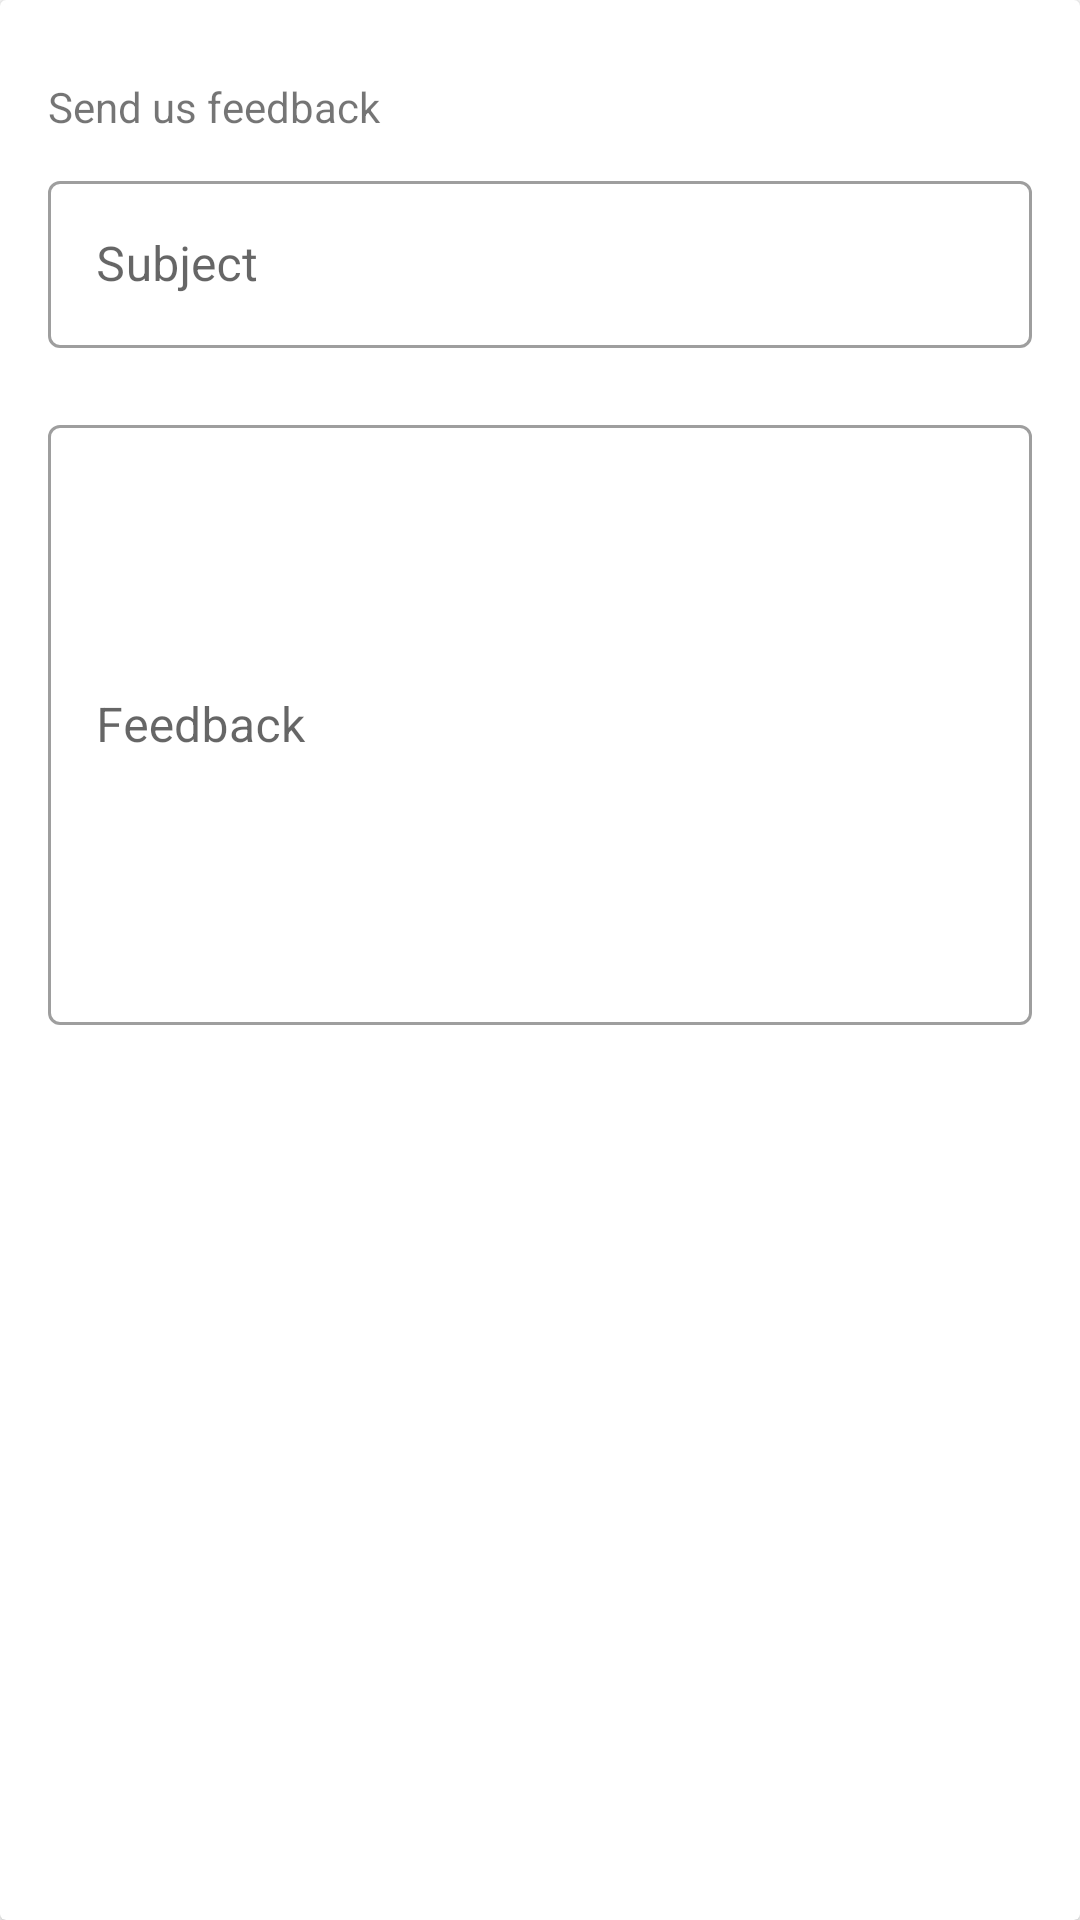

Reconstruct the res/layout file that produces this screen, plus the resources it refers to.
<!-- AndroidManifest.xml: application theme AppTheme -->
<!-- res/layout/feedback_dialog.xml -->
<?xml version="1.0" encoding="utf-8"?>
<androidx.cardview.widget.CardView
    xmlns:android="http://schemas.android.com/apk/res/android" android:layout_width="match_parent"
    android:layout_height="match_parent">

    <ScrollView
        android:layout_width="match_parent"
        android:layout_height="wrap_content">

    <LinearLayout
        android:layout_width="match_parent"
        android:layout_height="wrap_content"
        android:orientation="vertical"
        android:padding="16dp"

        >


        <TextView
            android:layout_width="match_parent"
            android:layout_height="wrap_content"
            android:text="Send us feedback"
            android:layout_marginTop="10dp"
            android:layout_marginBottom="10dp"
            />

        <com.google.android.material.textfield.TextInputLayout xmlns:app="http://schemas.android.com/apk/res-auto"

            android:layout_width="match_parent"
            android:layout_height="wrap_content"
            app:errorEnabled="true"
            style="@style/Widget.MaterialComponents.TextInputLayout.OutlinedBox"
            app:placeholderTextColor="#000"
            >

            <com.google.android.material.textfield.TextInputEditText xmlns:app="http://schemas.android.com/apk/res-auto"
              android:id="@+id/etSubject"
                android:layout_width="match_parent"
                android:layout_height="wrap_content"
                android:drawablePadding="10dp"

                android:textColor="#000"
                app:passwordToggleTint="@color/colorPrimary"
                android:hint="Subject"
                android:inputType="textMultiLine"

                android:maxLines="1" />

        </com.google.android.material.textfield.TextInputLayout>

        <com.google.android.material.textfield.TextInputLayout xmlns:app="http://schemas.android.com/apk/res-auto"

            android:layout_width="match_parent"
            android:layout_height="wrap_content"
            app:errorEnabled="true"
            style="@style/Widget.MaterialComponents.TextInputLayout.OutlinedBox"
            app:placeholderTextColor="#000"
            app:counterMaxLength="250"




            >

            <com.google.android.material.textfield.TextInputEditText
                xmlns:app="http://schemas.android.com/apk/res-auto"
                android:id="@+id/etMessage"
                android:layout_width="match_parent"
                android:layout_height="200dp"
                android:drawablePadding="10dp"

                android:textColor="#000"
                app:passwordToggleTint="@color/colorPrimary"
                android:hint="Feedback"
                android:inputType="textMultiLine"
                android:maxLength="250"

                android:maxLines="20" />

        </com.google.android.material.textfield.TextInputLayout>








    </LinearLayout>

</ScrollView>

</androidx.cardview.widget.CardView>
<!-- resources referenced by this layout -->
<resources>
  <color name="colorPrimary">#f44336</color>
  <style name="AppTheme" parent="Theme.MaterialComponents.Light.NoActionBar">
          
          <item name="colorPrimary">@color/colorPrimary</item>
          <item name="colorPrimaryDark">@color/colorPrimaryDark</item>
          <item name="colorAccent">@color/colorAccent</item>
          <item name="android:windowAnimationStyle">@style/CustomActivityAnimation</item>
  
      </style>
  <color name="colorPrimaryDark">#d32f2f</color>
  <color name="colorAccent">#ff5252</color>
  <style name="CustomActivityAnimation" parent="@android:style/Animation.Activity">
          <item name="android:activityOpenEnterAnimation">@anim/slide_in_right</item>
          <item name="android:activityOpenExitAnimation">@anim/slide_out_left</item>
          <item name="android:activityCloseEnterAnimation">@anim/fragment_fade_enter</item>
          <item name="android:activityCloseExitAnimation">@anim/slide_out_right</item>
      </style>
</resources>
